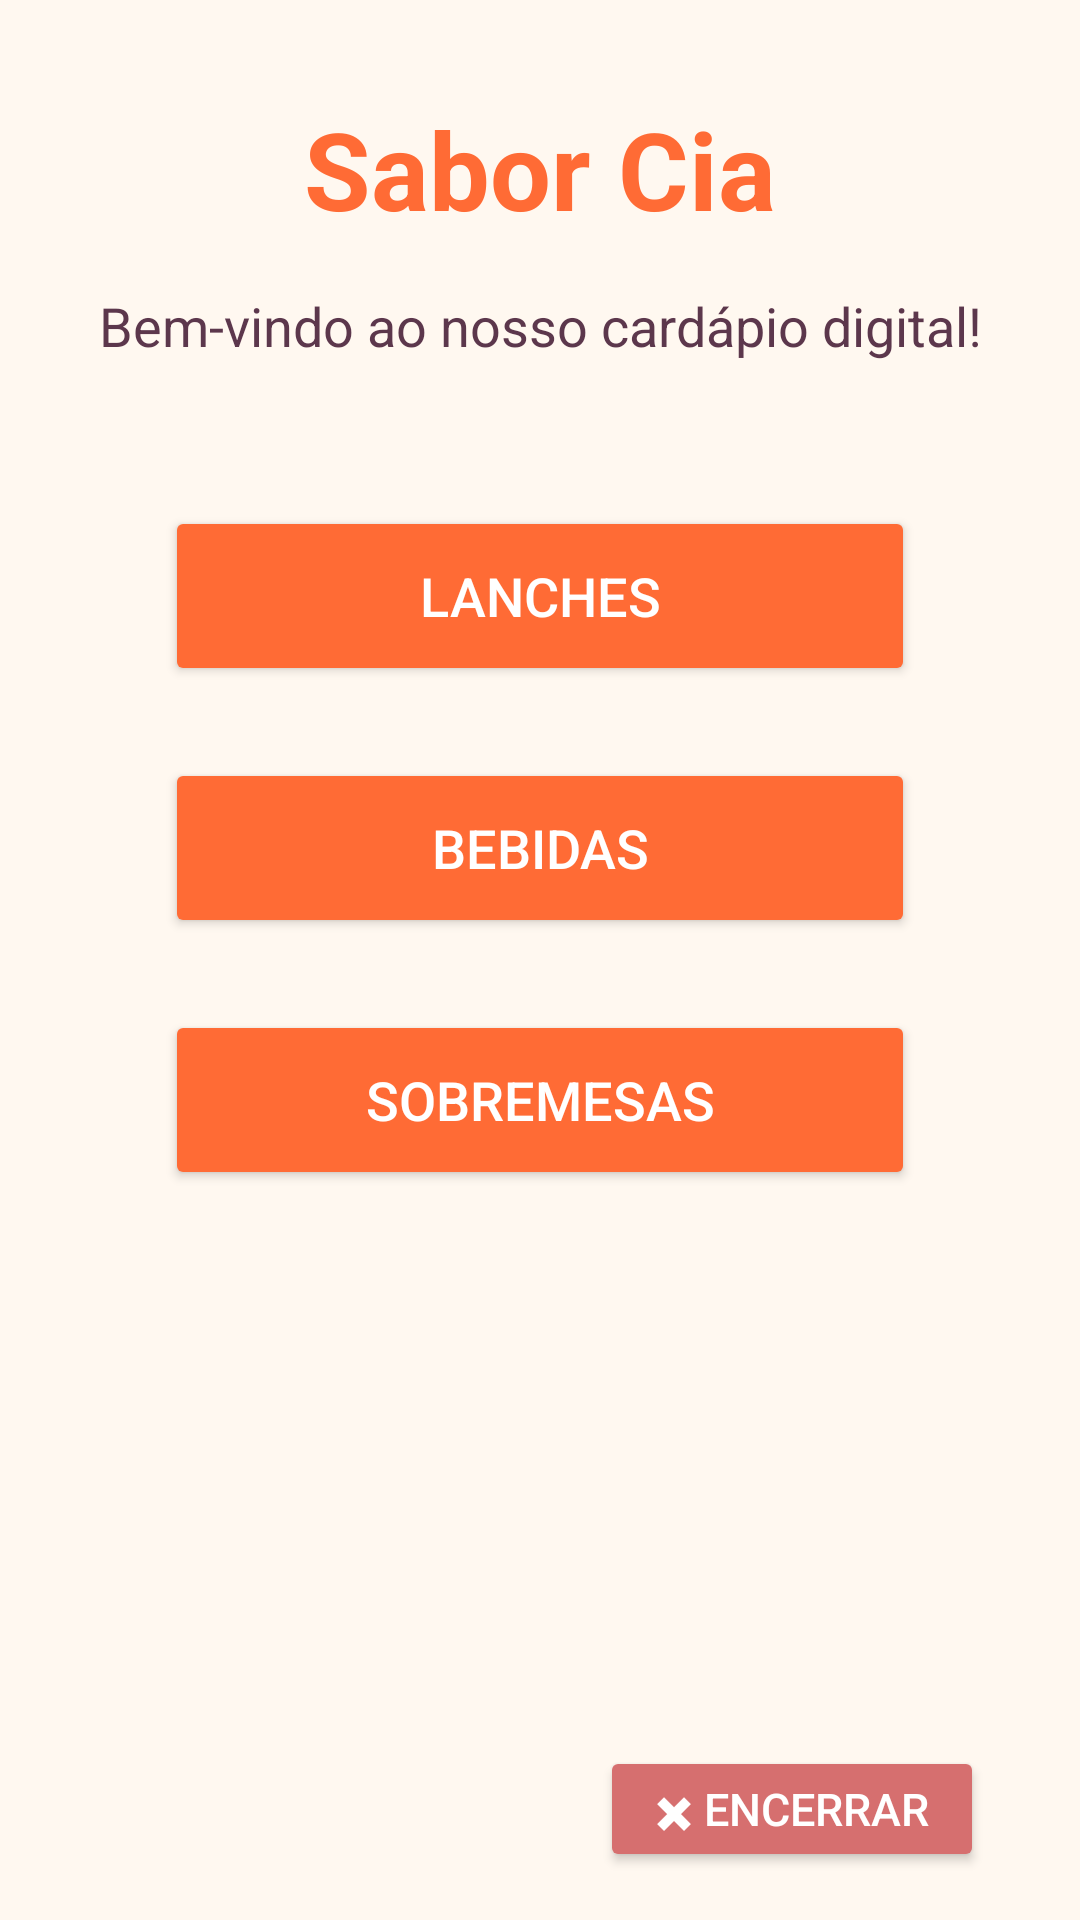

Produce the Android XML layout that renders to this screen, including the resource entries it uses.
<!-- AndroidManifest.xml: application theme Theme.SaborECia -->
<!-- res/layout/activity_main.xml -->
<?xml version="1.0" encoding="utf-8"?>
<androidx.constraintlayout.widget.ConstraintLayout xmlns:android="http://schemas.android.com/apk/res/android"
    xmlns:app="http://schemas.android.com/apk/res-auto"
    xmlns:tools="http://schemas.android.com/tools"
    android:id="@+id/main"
    android:layout_width="match_parent"
    android:layout_height="match_parent"
    android:background="#FFF8F0"
    tools:context=".MainActivity">

    
    <TextView
        android:id="@+id/titleText"
        android:layout_width="wrap_content"
        android:layout_height="wrap_content"
        android:layout_marginTop="32dp"
        android:text="Sabor Cia"
        android:textColor="#FF6B35"
        android:textSize="36sp"
        android:textStyle="bold"
        app:layout_constraintEnd_toEndOf="parent"
        app:layout_constraintStart_toStartOf="parent"
        app:layout_constraintTop_toTopOf="parent" />

    
    <TextView
        android:id="@+id/welcomeText"
        android:layout_width="wrap_content"
        android:layout_height="wrap_content"
        android:layout_marginTop="16dp"
        android:text="Bem-vindo ao nosso cardápio digital!"
        android:textColor="#5C374C"
        android:textSize="18sp"
        app:layout_constraintEnd_toEndOf="parent"
        app:layout_constraintStart_toStartOf="parent"
        app:layout_constraintTop_toBottomOf="@id/titleText" />

    
    <Button
        android:id="@+id/snacksButton"
        android:layout_width="250dp"
        android:layout_height="60dp"
        android:layout_marginTop="48dp"
        android:text="Lanches"
        android:textSize="18sp"
        android:backgroundTint="#FF6B35"
        android:textColor="#FFFFFF"
        app:layout_constraintEnd_toEndOf="parent"
        app:layout_constraintStart_toStartOf="parent"
        app:layout_constraintTop_toBottomOf="@id/welcomeText" />

    
    <Button
        android:id="@+id/drinksButton"
        android:layout_width="250dp"
        android:layout_height="60dp"
        android:layout_marginTop="24dp"
        android:text="Bebidas"
        android:textSize="18sp"
        android:backgroundTint="#FF6B35"
        android:textColor="#FFFFFF"
        app:layout_constraintEnd_toEndOf="parent"
        app:layout_constraintStart_toStartOf="parent"
        app:layout_constraintTop_toBottomOf="@id/snacksButton" />

    
    <Button
        android:id="@+id/dessertsButton"
        android:layout_width="250dp"
        android:layout_height="60dp"
        android:layout_marginTop="24dp"
        android:text="Sobremesas"
        android:textSize="18sp"
        android:backgroundTint="#FF6B35"
        android:textColor="#FFFFFF"
        app:layout_constraintEnd_toEndOf="parent"
        app:layout_constraintStart_toStartOf="parent"
        app:layout_constraintTop_toBottomOf="@id/drinksButton" />

    
    <Button
        android:id="@+id/closeButton"
        android:layout_width="128dp"
        android:layout_height="42dp"
        android:layout_marginEnd="32dp"
        android:layout_marginBottom="16dp"
        android:backgroundTint="#D66F6F"
        android:text="✖ Encerrar"
        android:textColor="#FFFFFF"
        android:textSize="15sp"
        app:layout_constraintBottom_toBottomOf="parent"
        app:layout_constraintEnd_toEndOf="parent" />

</androidx.constraintlayout.widget.ConstraintLayout>
<!-- resources referenced by this layout -->
<resources>
  <style name="Theme.SaborECia" parent="Base.Theme.SaborECia" />
  <style name="Base.Theme.SaborECia" parent="Theme.Material3.DayNight.NoActionBar">
          
          
      </style>
</resources>
